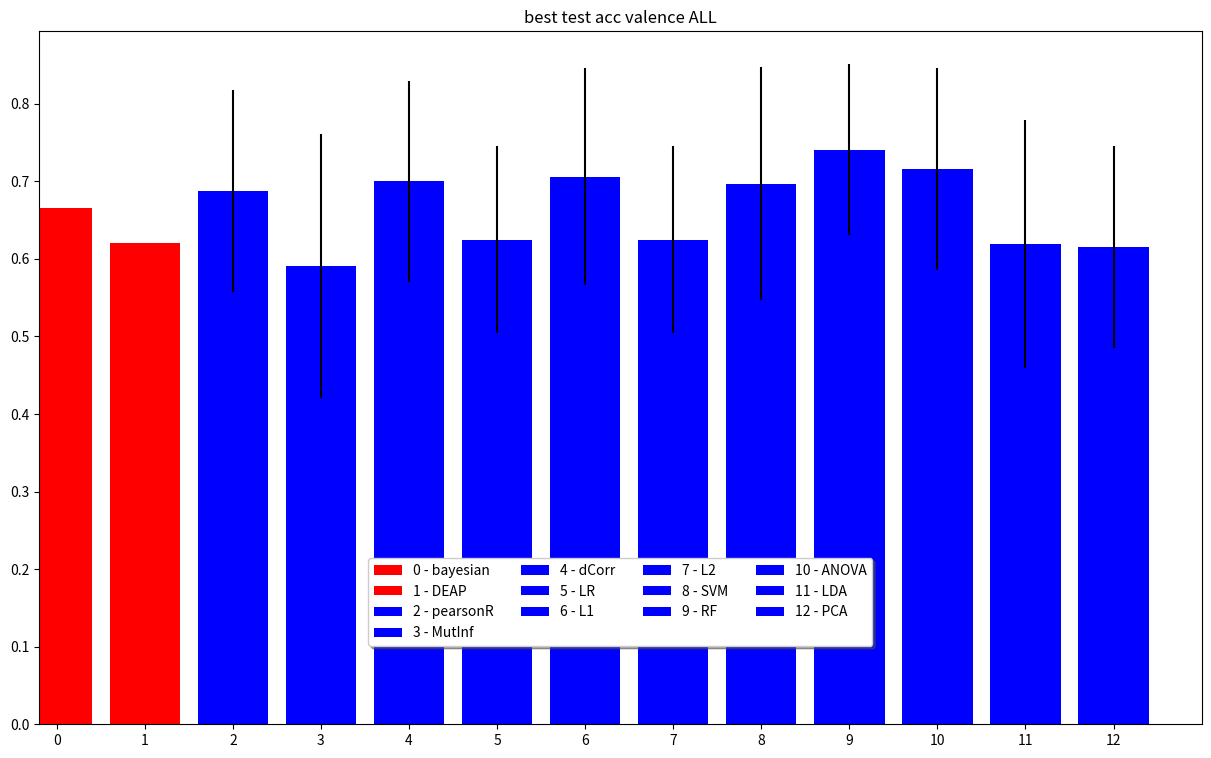

Recreate this plot in Python. (Note: this script raises an exception after producing the figure.)
import matplotlib.pylab as plt
import numpy as np


def genPlot(avgs,stds,lbls,title,bar_colors=None,fpad="../results/plots/"):

    fname = fpad + 'accComp_' + str(title) + '.png'

    # Plot the feature importances of the forest
    fig, ax = plt.subplots()

    fig.set_size_inches(15,9)

    plt.title(title)
    for i, (avg, std) in enumerate(zip(avgs,stds)):

        color = "b"
        if bar_colors != None:
            color = bar_colors[i]


        ax.bar(
            i,
            avg,
            color=color,
            ecolor="k",
            yerr=std,
            label=str(i) + ' - ' + lbls[i]
        )

    plt.xticks(range(0, len(avgs), 1))
    plt.xlim([-0.2, len(avgs)])
    ax.legend(loc='upper center', bbox_to_anchor=(0.5, 0.25),
              ncol=4, fancybox=True, shadow=True)

    plt.savefig(fname)

    plt.show()
    plt.clf()
    plt.close()

def RFPers():
    lbls = ['rf_all', 'rf_eeg', 'rf_phy', 'bayesian', 'DEAP', 'top 8', 'rf_all_8', 'rf_egg_8', 'rf_phy_8']

    avgs = [0.695, 0.697, 0.689, 0.666, 0.620, 0.752, 0.794, 0.798, 0.777]
    stds = [0.074, 0.080, 0.064, 0, 0, 0, 0.042, 0.038, 0.030]
    title = 'accuracies for valence'
    genPlot(avgs, stds, lbls, title)

    avgs = [0.715, 0.693 , 0.692 , 0.664, 0.576, 0.817, 0.8381, 0.7925, 0.831]
    stds = [0.0885, 0.098, 0.0878, 0    , 0    , 0    , 0.0492, 0.023, 0.0483]
    title = 'accuracies for arousal'
    genPlot(avgs, stds, lbls, title)

def valence():
    clrs = ['r', 'r', 'b', 'b', 'b', 'b', 'b', 'b', 'b', 'b', 'b', 'b', 'b']

    # all valence
    lbls = ['bayesian','DEAP','pearsonR', 'MutInf', 'dCorr', 'LR', 'L1', 'L2', 'SVM', 'RF', 'ANOVA', 'LDA', 'PCA']
    avgs = [0.666, 0.620, 0.6875, 0.5906, 0.7 , 0.625, 0.7063, 0.625, 0.697, 0.741, 0.716, 0.619, 0.61563]
    stds = [0    , 0    , 0.13  , 0.17  , 0.13, 0.12 , 0.14  , 0.12 , 0.15 , 0.11 , 0.13 , 0.16 , 0.13   ]
    title = 'best test acc valence ALL'
    genPlot(avgs, stds, lbls, title, clrs)

    # eeg valence
    avgs = [0.666, 0.620, 0.684, 0.591, 0.713, 0.644, 0.716, 0.653, 0.697, 0.728, 0.713, 0.650, 0.606]
    stds = [0    , 0    , 0.118, 0.126, 0.122, 0.130, 0.146, 0.135, 0.151, 0.118, 0.134, 0.195, 0.134]
    title = 'best test acc valence EEG'
    genPlot(avgs, stds, lbls, title, clrs)

    # phy valence
    avgs = [0.666, 0.620, 0.600, 0.575, 0.600, 0.594, 0.581, 0.578, 0.603, 0.609, 0.566, 0.584, 0.594]
    stds = [0    , 0    , 0.141, 0.173, 0.146, 0.168, 0.147, 0.154, 0.121, 0.177, 0.185, 0.164, 0.158]
    title = 'best test acc valence PHY'
    genPlot(avgs, stds, lbls, title, clrs)

    # all vs eeg vs phy
    lbls = ['bayesian', 'DEAP','ALL', 'EEG', 'PHY']
    avgs = [0.666, 0.620, 0.741, 0.728, 0.609]
    stds = [0    , 0    , 0.109, 0.118, 0.177]
    title = 'valence ALL vs EEG vs PHY'
    genPlot(avgs, stds, lbls, title, clrs)

def arousal():
    clrs = ['r','r','b','b', 'b', 'b', 'b', 'b', 'b', 'b', 'b', 'b', 'b']

    # all valence
    lbls = ['bayesian', 'DEAP','pearsonR', 'MutInf', 'dCorr', 'LR', 'L1', 'L2', 'SVM', 'RF', 'ANOVA', 'LDA', 'PCA']
    avgs = [0.664, 0.576, 0.681, 0.588, 0.713, 0.669, 0.728, 0.659, 0.688, 0.741, 0.688, 0.638, 0.597]
    stds = [0    , 0    , 0.159, 0.139, 0.127, 0.159, 0.118, 0.158, 0.132, 0.100, 0.145, 0.122, 0.145]
    title = 'best test acc arousal ALL'
    genPlot(avgs, stds, lbls, title, clrs)

    # eeg valence
    avgs = [0.664, 0.576, 0.684, 0.594, 0.716, 0.656, 0.706, 0.656, 0.669, 0.753, 0.700, 0.666, 0.581]
    stds = [0    , 0    , 0.156, 0.152, 0.123, 0.137, 0.139, 0.141, 0.136, 0.097, 0.112, 0.143, 0.149]
    title = 'best test acc arousal EEG'
    genPlot(avgs, stds, lbls, title, clrs)

    # phy valence
    avgs = [0.664, 0.576, 0.619, 0.622, 0.634, 0.594, 0.619, 0.594, 0.628, 0.650, 0.606, 0.591, 0.594]
    stds = [0    , 0    , 0.153, 0.122, 0.147, 0.141, 0.124, 0.127, 0.150, 0.127, 0.130, 0.159, 0.141]
    title = 'best test acc arousal PHY'
    genPlot(avgs, stds, lbls, title, clrs)

    # all vs eeg vs phy
    lbls = ['bayesian', 'DEAP','ALL', 'EEG', 'PHY']
    avgs = [0.664, 0.576,0.741, 0.753, 0.650]
    stds = [0,0,0.100, 0.097, 0.127]
    title = 'arousal ALL vs EEG vs PHY'
    genPlot(avgs, stds, lbls, title, clrs)

if __name__ == '__main__':
    valence()
    arousal()